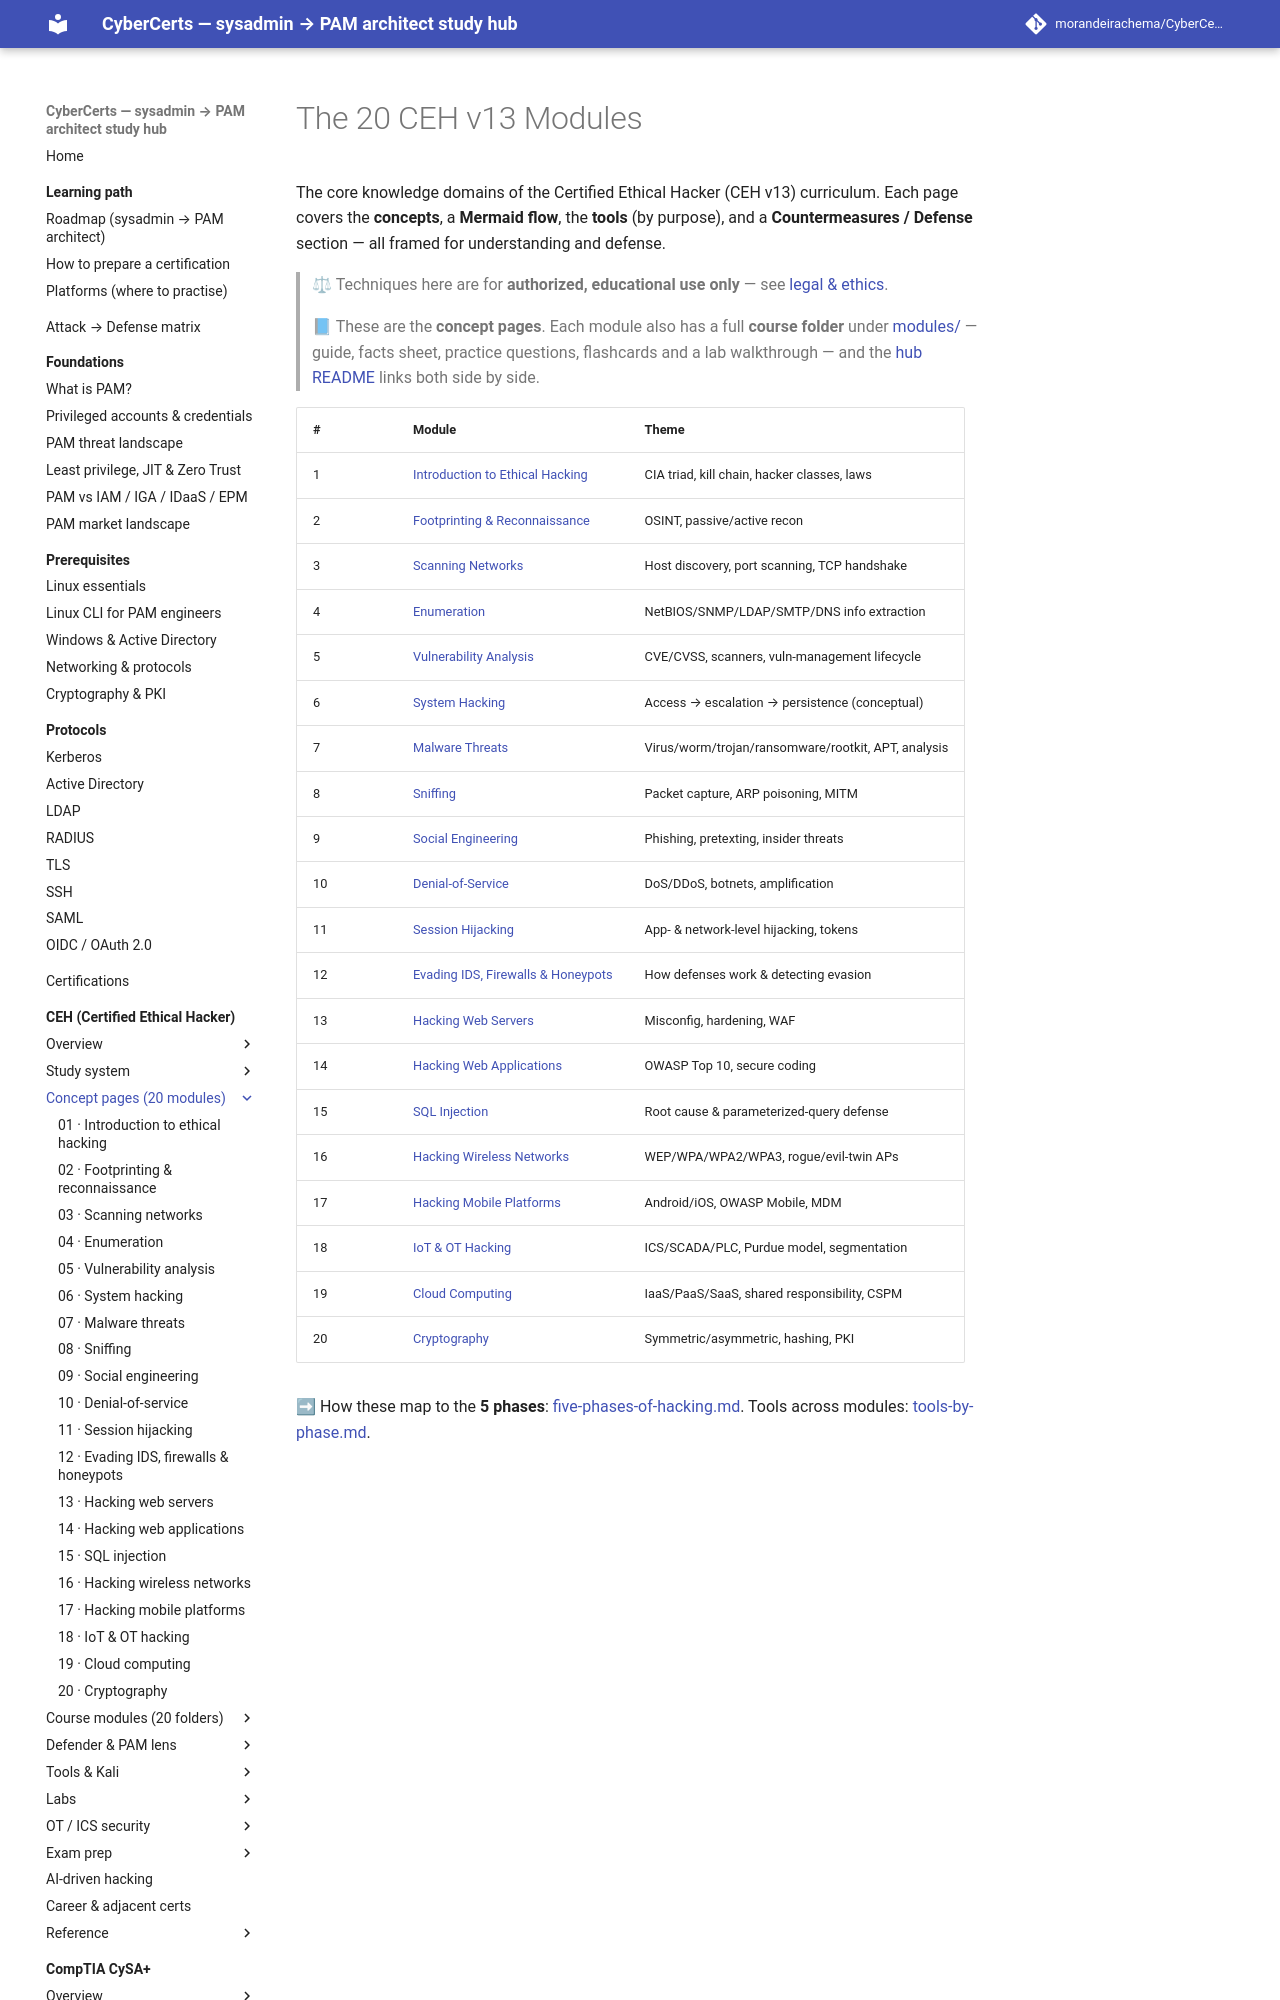

repository: morandeirachema/CyberCerts · page: certs/ceh/domains/index.html · generator: mkdocs

# The 20 CEH v13 Modules

The core knowledge domains of the Certified Ethical Hacker (CEH v13) curriculum. Each page
covers the **concepts**, a **Mermaid flow**, the **tools** (by purpose), and a
**Countermeasures / Defense** section — all framed for understanding and defense.

> ⚖ Techniques here are for **authorized, educational use only** — see
> [legal & ethics](../00-overview/legal-and-ethics.md).

> 📘 These are the **concept pages**. Each module also has a full **course folder** under
> [modules/](../modules/README.md) — guide, facts sheet, practice questions, flashcards and a
> lab walkthrough — and the [hub README](../README.md) links both side by side.
